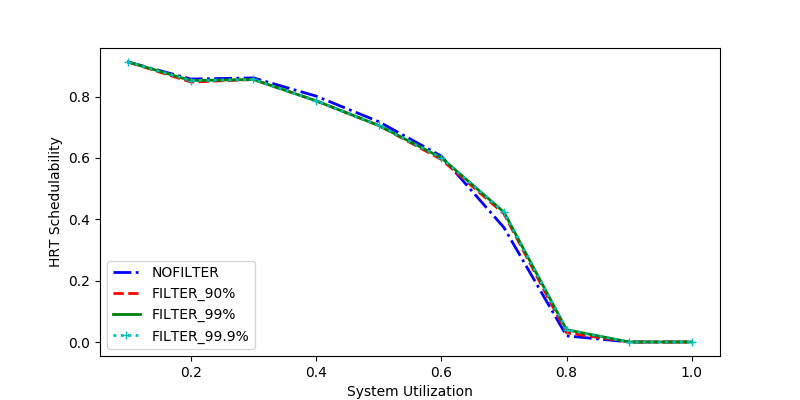

The file beside this chart, header and first rows:
sys_util, NOFILTER, FILTER_90%, FILTER_99%, FILTER_99.9%
0.7, 0.373, 0.418, 0.4233, 0.4233
0.2, 0.8571, 0.8473, 0.8522, 0.8522
0.5, 0.7183, 0.7059, 0.7059, 0.7059
0.6, 0.6059, 0.5952, 0.6005, 0.6005
0.4, 0.8015, 0.7863, 0.7863, 0.7863
0.8, 0.02, 0.03, 0.04, 0.04
0.9, 0.0, 0.0, 0.0, 0.0
1.0, 0.0, 0.0, 0.0, 0.0
0.1, 0.9127, 0.9127, 0.9127, 0.9127
0.3, 0.8608, 0.8557, 0.8557, 0.8557
